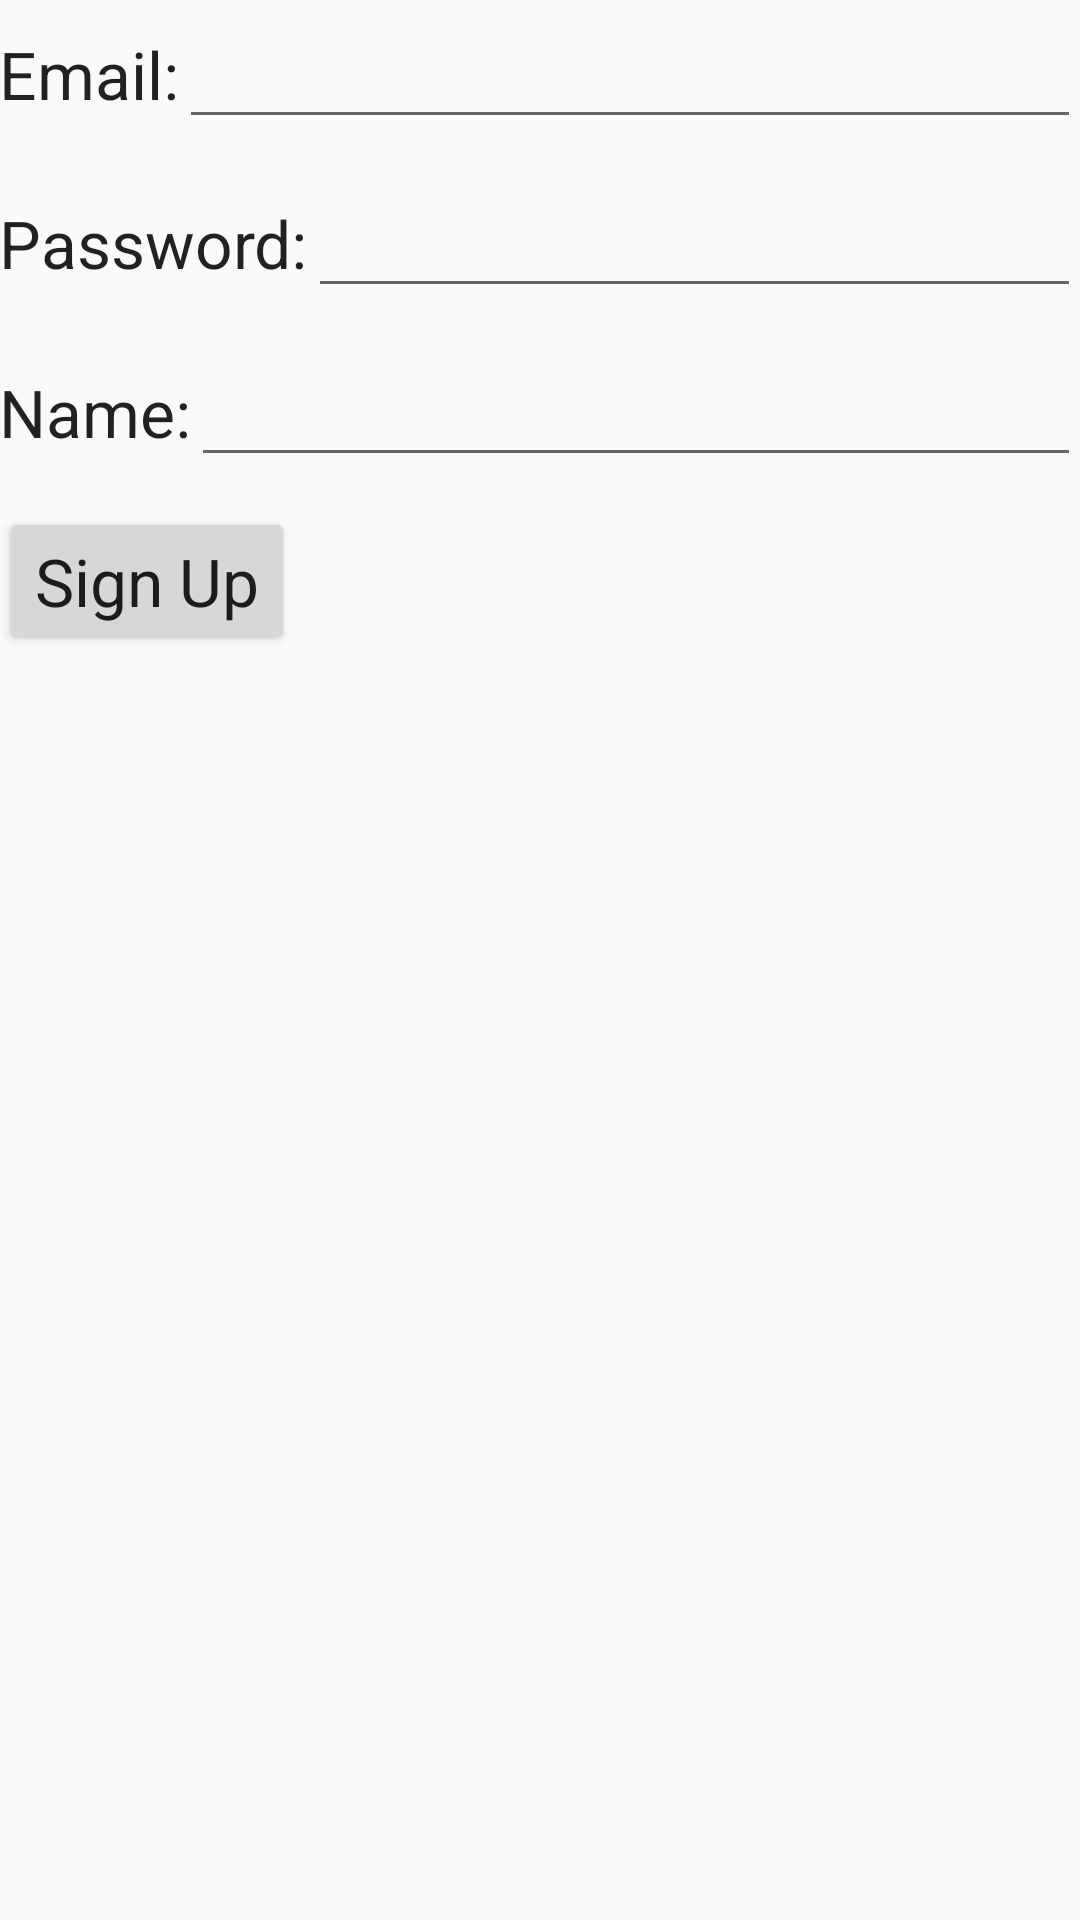

Layout XML and referenced resources for this Android screen:
<!-- AndroidManifest.xml: application theme AppTheme -->
<!-- res/layout/activity_sign_up.xml -->
<?xml version="1.0" encoding="utf-8"?>
<RelativeLayout xmlns:android="http://schemas.android.com/apk/res/android"
    xmlns:tools="http://schemas.android.com/tools"
    android:layout_width="match_parent"
    android:layout_height="match_parent"
    android:paddingBottom="@dimen/activity_vertical_margin"
    android:paddingLeft="@dimen/activity_horizontal_margin"
    android:paddingRight="@dimen/activity_horizontal_margin"
    android:paddingTop="@dimen/activity_vertical_margin"
    tools:context=".Activities.SignUpActivity">

    <LinearLayout
        android:layout_width="match_parent"
        android:layout_height="wrap_content"
        android:orientation="vertical">

        <LinearLayout
            android:layout_width="match_parent"
            android:layout_height="wrap_content"
            android:orientation="horizontal"
            android:paddingBottom="10dp">

            <TextView
                android:layout_width="wrap_content"
                android:layout_height="wrap_content"
                android:text="@string/login_email_label"
                android:textAppearance="?android:attr/textAppearanceLarge" />

            <EditText
                android:id="@+id/signup_email"
                android:layout_width="match_parent"
                android:layout_height="wrap_content"
                android:textAppearance="?android:attr/textAppearanceLarge" />
        </LinearLayout>

        <LinearLayout
            android:layout_width="match_parent"
            android:layout_height="wrap_content"
            android:orientation="horizontal"
            android:paddingBottom="10dp">

            <TextView
                android:layout_width="wrap_content"
                android:layout_height="wrap_content"
                android:text="@string/login_password_label"
                android:textAppearance="?android:attr/textAppearanceLarge" />

            <EditText
                android:id="@+id/signup_password"
                android:inputType="textPassword"
                android:layout_width="fill_parent"
                android:layout_height="wrap_content"
                android:textAppearance="?android:attr/textAppearanceLarge" />
        </LinearLayout>

        <LinearLayout
            android:layout_width="match_parent"
            android:layout_height="wrap_content"
            android:orientation="horizontal"
            android:paddingBottom="10dp">

            <TextView
                android:layout_width="wrap_content"
                android:layout_height="wrap_content"
                android:text="@string/login_name_label"
                android:textAppearance="?android:attr/textAppearanceLarge" />

            <EditText
                android:id="@+id/signup_name"
                android:layout_width="match_parent"
                android:layout_height="wrap_content"
                android:textAppearance="?android:attr/textAppearanceLarge" />
        </LinearLayout>

        <LinearLayout
            android:layout_width="match_parent"
            android:layout_height="wrap_content"
            android:orientation="vertical"
            android:paddingBottom="10dp">

            <Button
                android:id="@+id/signup_signup_btn"
                android:layout_width="wrap_content"
                android:layout_height="wrap_content"
                android:text="@string/signup_signup_label"
                android:textAppearance="?android:attr/textAppearanceLarge" />
        </LinearLayout>

        <LinearLayout
            android:layout_width="match_parent"
            android:layout_height="wrap_content"
            android:orientation="vertical">
        </LinearLayout>

    </LinearLayout>

</RelativeLayout>
<!-- resources referenced by this layout -->
<resources>
  <string name="login_email_label">Email: </string>
  <string name="login_name_label">Name:</string>
  <string name="login_password_label">Password: </string>
  <string name="signup_signup_label">Sign Up</string>
  <style name="AppTheme" parent="Theme.AppCompat.Light.DarkActionBar">
          
          <item name="colorPrimary">@color/colorPrimary</item>
          <item name="colorPrimaryDark">@color/colorPrimaryDark</item>
          <item name="colorAccent">@color/colorAccent</item>
      </style>
  <!-- not gathered from this repository: default colours our renderer supplied (Android Studio template values) -->
  <color name="colorPrimary">#FF6200EE</color>
  <color name="colorPrimaryDark">#FF3700B3</color>
  <color name="colorAccent">#FF03DAC5</color>
</resources>
